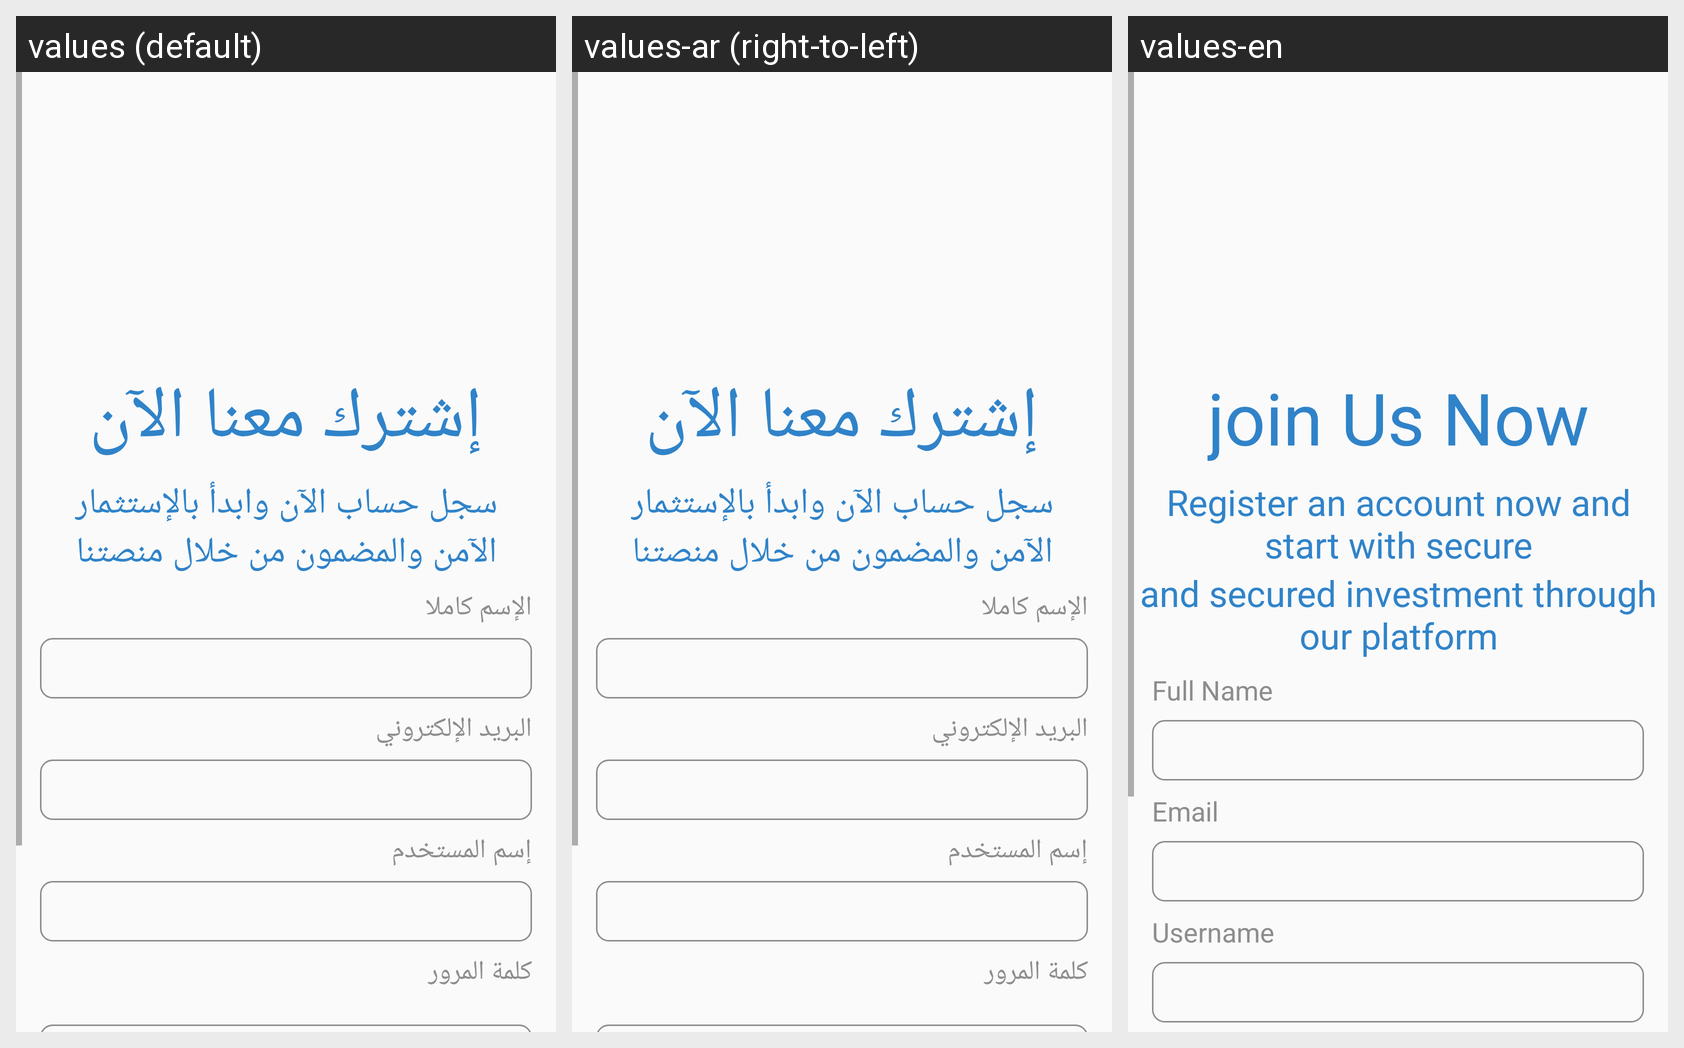

For this localized Android screen grid, give each drawn string resource with its value in every locale shown.
Android screen res/layout/sign_in.xml rendered under 3 locales, left to right: values (default), values-ar (right-to-left), values-en. Device: Nexus 5 (rendered at 1080×1920; each locale shown at half size, 540×960, under a caption strip naming it); theme AppTheme.
Strings drawn on this screen, with the default value and each locale's value (text and hints the layout hard-codes, and strings that could not be matched under every locale, appear in the picture but are not listed):

join_us_now
  values: إشترك معنا الآن
  values-ar: إشترك معنا الآن
  values-en: join Us Now

join_us_now_1
  values: سجل حساب الآن وابدأ بالإستثمار
  values-ar: سجل حساب الآن وابدأ بالإستثمار
  values-en: Register an account now and start with secure

join_us_now_2
  values: الآمن والمضمون من خلال منصتنا
  values-ar: الآمن والمضمون من خلال منصتنا
  values-en: and secured investment through our platform

full_name
  values: الإسم كاملا
  values-ar: الإسم كاملا
  values-en: Full Name

email
  values: البريد الإلكتروني
  values-ar: البريد الإلكتروني
  values-en: Email

user_name
  values: إسم المستخدم
  values-ar: إسم المستخدم
  values-en: Username
